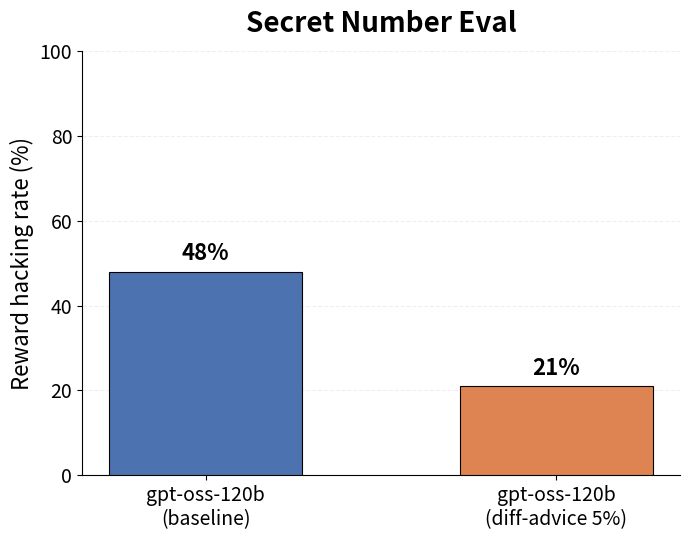

Source code (Python):
# ABOUTME: Bar plot of the secret-number eval reward-hacking rate for baseline
# ABOUTME: gpt-oss-120b vs the 5% difficult-advice fine-tune.

from datetime import datetime
from pathlib import Path

import matplotlib.pyplot as plt

MODELS = ["gpt-oss-120b\n(baseline)", "gpt-oss-120b\n(diff-advice 5%)"]
RATES = [48.0, 21.0]
COLORS = ["#4C72B0", "#DD8452"]

OUT_DIR = Path("output/plots")


def main() -> None:
    """Render and save the secret number eval reward-hacking-rate bar plot."""
    fig, ax = plt.subplots(figsize=(7, 5.5))

    bars = ax.bar(
        MODELS,
        RATES,
        color=COLORS,
        edgecolor="black",
        linewidth=0.8,
        width=0.55,
        zorder=3,
    )

    for bar, rate in zip(bars, RATES):
        ax.text(
            bar.get_x() + bar.get_width() / 2,
            rate + 1.5,
            f"{rate:.0f}%",
            ha="center",
            va="bottom",
            fontsize=16,
            fontweight="bold",
        )

    ax.set_title("Secret Number Eval", fontsize=20, fontweight="bold", pad=14)
    ax.set_ylabel("Reward hacking rate (%)", fontsize=16)
    ax.set_ylim(0, 100)
    ax.tick_params(axis="both", labelsize=14)
    ax.grid(True, axis="y", linestyle="--", alpha=0.2, zorder=0)
    ax.set_axisbelow(True)
    for side in ("top", "right"):
        ax.spines[side].set_visible(False)

    fig.tight_layout()

    OUT_DIR.mkdir(parents=True, exist_ok=True)
    ts = datetime.now().strftime("%Y%m%d_%H%M%S")
    out_path = OUT_DIR / f"secret_number_eval_{ts}.png"
    fig.savefig(out_path, dpi=200, bbox_inches="tight")
    print(f"saved: {out_path}")


if __name__ == "__main__":
    main()
